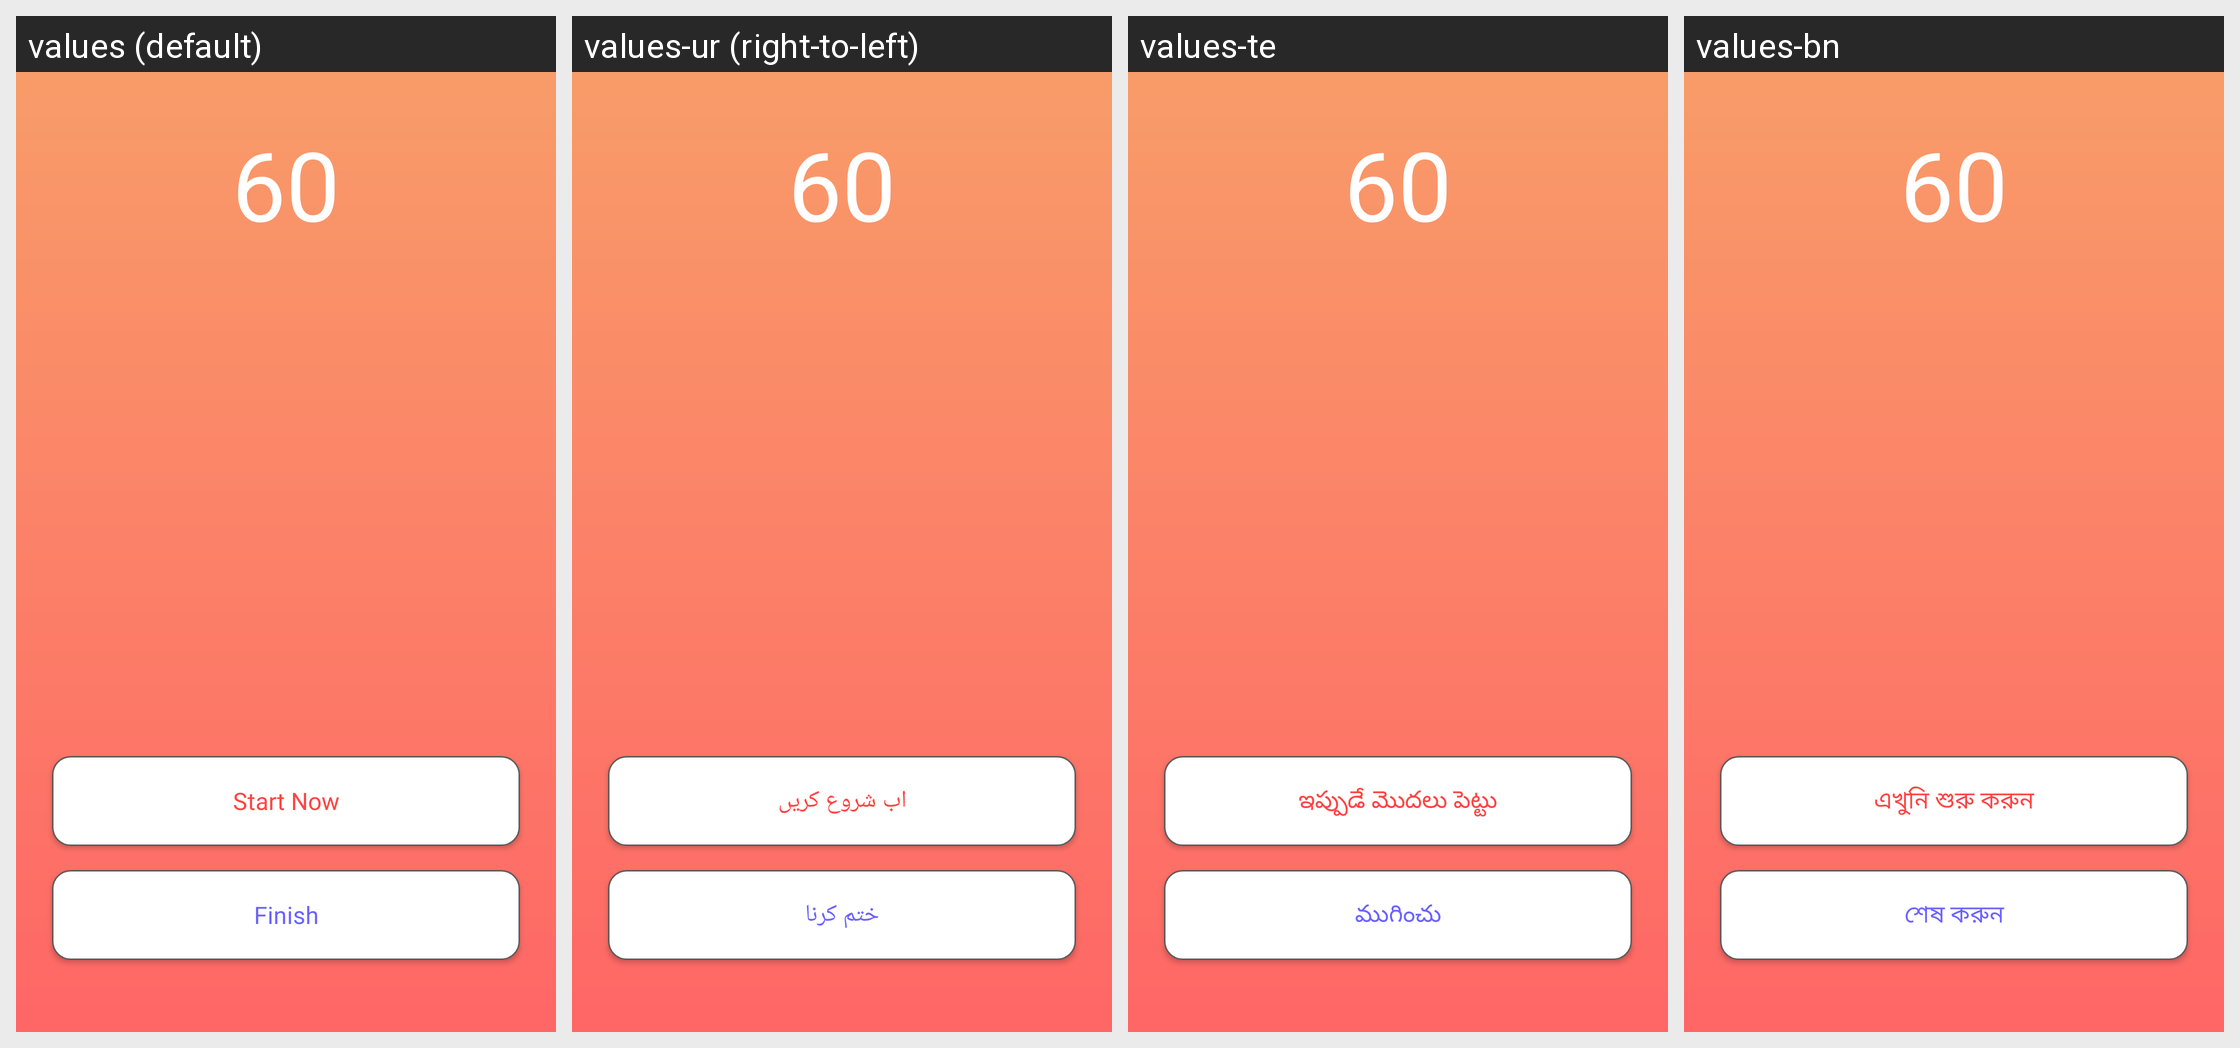

This grid shows one Android layout under several languages. Give, for every string resource on the screen, its name, the default text and each shown locale's text.
Android screen res/layout/fragment_measurement.xml rendered under 4 locales, left to right: values (default), values-ur (right-to-left), values-te, values-bn. Device: Nexus 5 (rendered at 1080×1920; each locale shown at half size, 540×960, under a caption strip naming it); theme Theme.Cosapa.
Other locales in the repository, not shown: values-gu, values-hi, values-pa.
Strings drawn on this screen, with the default value and each locale's value (text and hints the layout hard-codes, and strings that could not be matched under every locale, appear in the picture but are not listed):

start_now
  values: Start Now
  values-ur: اب شروع کریں
  values-te: ఇప్పుడే మొదలు పెట్టు
  values-bn: এখুনি শুরু করুন

finish
  values: Finish
  values-ur: ختم کرنا
  values-te: ముగించు
  values-bn: শেষ করুন
